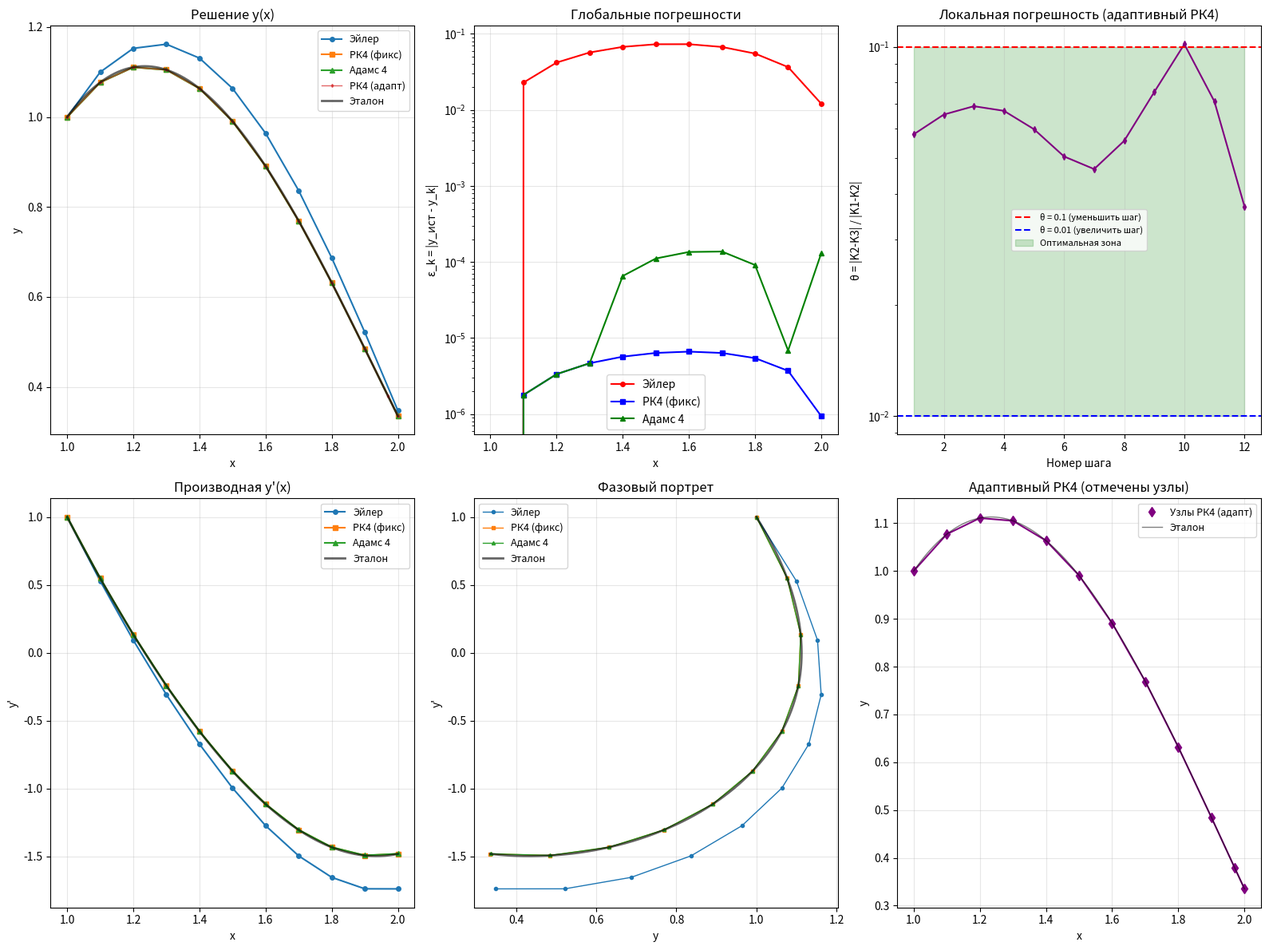

Recreate this plot in Python.
"""
Вариант 14:
y'' + 2y' + e^x * y = 0
y(1) = 1, y'(1) = 1
x ∈ [1, 2], h = 0.1
"""

import numpy as np
import matplotlib.pyplot as plt
from typing import Callable, Tuple, List


def f_system(x: float, y: np.ndarray) -> np.ndarray:
    """
    Правая часть системы ОДУ
    y'' + 2y' + e^x * y = 0
    
    Замена: y1 = y, y2 = y'
    Система:
        y1' = y2
        y2' = -2*y2 - exp(x)*y1
    """
    y1, y2 = y
    return np.array([y2, -2*y2 - np.exp(x)*y1])


def get_reference_solution(x0: float, x_end: float, y0: List[float], h_ref: float = 0.0001):
    """Получение эталонного ('истинного') решения с очень маленьким шагом"""
    solver_ref = ODESolver(f_system, x0, y0, h_ref)
    x_ref, y_ref, _ = solver_ref.runge_kutta_4(x_end, adaptive=False)
    return x_ref, y_ref


class ODESolver:
    """Решатель задачи Коши для системы ОДУ 1-го порядка"""
    
    def __init__(self, f: Callable, x0: float, y0: List[float], h: float):
        self.f = f
        self.x0 = x0
        self.y0 = np.array(y0, dtype=float)
        self.h = h
    
    def euler(self, x_end: float, y_ref: np.ndarray = None, x_ref: np.ndarray = None) -> Tuple[np.ndarray, np.ndarray, List[float]]:
        """
        Явный метод Эйлера
        
        Возвращает:
        - x: массив узлов
        - y: массив решений
        - epsilon_k: глобальные погрешности ε_k = |y_ист - y_k| в каждом узле
        """
        n_steps = int((x_end - self.x0) / self.h) + 1
        x = np.linspace(self.x0, x_end, n_steps)
        y = np.zeros((n_steps, len(self.y0)))
        y[0] = self.y0
        
        # Вычисляем решение методом Эйлера
        for i in range(n_steps - 1):
            y[i+1] = y[i] + self.h * self.f(x[i], y[i])
        
        # Вычисляем глобальные погрешности ε_k = |y_ист - y_k|
        epsilon_k = []
        if y_ref is not None and x_ref is not None:
            for i in range(n_steps):
                y_true_at_x = np.interp(x[i], x_ref, y_ref[:, 0])
                err = abs(y_true_at_x - y[i, 0])
                epsilon_k.append(err)
        
        return x, y, epsilon_k
    
    def runge_kutta_4(self, x_end: float, adaptive: bool = False, 
                      tol: float = 1e-6, h_min: float = 1e-6, h_max: float = 0.5) -> Tuple[np.ndarray, np.ndarray, List[float]]:
        """
        Метод Рунге-Кутты 4-го порядка с контролем шага по параметру θ
        θ = |K2 - K3| / |K1 - K2|
        - θ < 0.01 => шаг можно увеличить
        - θ > 0.1 => шаг нужно уменьшить
        - 0.01 <= θ <= 0.1 → шаг подходит
        
        Возвращает:
        - x: массив узлов
        - y: массив решений
        - theta_values: локальные погрешности θ на каждом шаге (если adaptive=True)
        """
        if not adaptive:
            # Стандартный РК4 с фиксированным шагом
            n_steps = int((x_end - self.x0) / self.h) + 1
            x_vals = np.linspace(self.x0, x_end, n_steps)
            y_vals = np.zeros((n_steps, len(self.y0)))
            y_vals[0] = self.y0
            
            for i in range(n_steps - 1):
                k1 = self.h * self.f(x_vals[i], y_vals[i])
                k2 = self.h * self.f(x_vals[i] + self.h/2, y_vals[i] + k1/2)
                k3 = self.h * self.f(x_vals[i] + self.h/2, y_vals[i] + k2/2)
                k4 = self.h * self.f(x_vals[i] + self.h, y_vals[i] + k3)
                y_vals[i+1] = y_vals[i] + (k1 + 2*k2 + 2*k3 + k4) / 6
            
            return x_vals, y_vals, []
        
        # Адаптивный РК4 с контролем шага по θ
        points_x = [self.x0]
        points_y = [self.y0.copy()]
        
        x = self.x0
        y = self.y0.copy()
        h = self.h
        
        print(f"\nАдаптивный метод Рунге-Кутты 4-го порядка")
        print(f"Контроль точности по параметру θ = |K2-K3| / |K1-K2|")
        print(f"Начальный шаг: h = {h}")
        print("-" * 70)
        
        step_count = 0
        rejected_steps = 0
        theta_values = []  # локальные погрешности θ на каждом шаге
        
        while x < x_end - 1e-12:
            if h < h_min:
                h = h_min
            
            if x + h > x_end:
                h = x_end - x
            
            # Расчет коэффициентов
            K1 = self.f(x, y)
            K2 = self.f(x + h/2, y + (h/2) * K1)
            K3 = self.f(x + h/2, y + (h/2) * K2)
            K4 = self.f(x + h, y + h * K3)
            
            # Расчет параметра θ (локальная погрешность по методичке стр. 7)
            diff_K2_K3 = np.linalg.norm(K2 - K3)
            diff_K1_K2 = np.linalg.norm(K1 - K2)
            
            if diff_K1_K2 < 1e-15:
                theta = 0.0
            else:
                theta = diff_K2_K3 / diff_K1_K2
            
            # Сохраняем значение локальной погрешности
            theta_values.append(theta)
            
            # Прогноз шага на основе θ
            if theta > 0.1:
                # Шаг слишком большой, уменьшаем
                h = h * 0.7
                rejected_steps += 1
                continue
            else:
                y_new = y + (h/6) * (K1 + 2*K2 + 2*K3 + K4)
                
                if theta < 0.01:
                    # Шаг можно увеличить
                    h = min(h * 1.5, h_max)
                
                y = y_new
                x = x + h
                points_x.append(x)
                points_y.append(y.copy())
                step_count += 1
        
        print(f"Адаптивный расчет завершен:")
        print(f"  Всего шагов: {step_count}")
        print(f"  Отброшенных шагов: {rejected_steps}")
        print(f"  Среднее значение θ: {np.mean(theta_values):.6f}")
        print(f"  Максимальное θ: {np.max(theta_values):.6f}")
        print(f"  Минимальное θ: {np.min(theta_values):.6f}")
        
        return np.array(points_x), np.array(points_y), theta_values
    
    def adams_4(self, x_end: float) -> Tuple[np.ndarray, np.ndarray]:
        """Метод Адамса 4-го порядка (с разгоном методом РК4)"""
        n_steps = int((x_end - self.x0) / self.h) + 1
        x = np.linspace(self.x0, x_end, n_steps)
        y = np.zeros((n_steps, len(self.y0)))
        y[0] = self.y0
        
        # Разгон: первые 3 шага методом РК4
        for i in range(min(3, n_steps - 1)):
            k1 = self.h * self.f(x[i], y[i])
            k2 = self.h * self.f(x[i] + self.h/2, y[i] + k1/2)
            k3 = self.h * self.f(x[i] + self.h/2, y[i] + k2/2)
            k4 = self.h * self.f(x[i] + self.h, y[i] + k3)
            y[i+1] = y[i] + (k1 + 2*k2 + 2*k3 + k4) / 6
        
        # Метод Адамса 4-го порядка
        for i in range(3, n_steps - 1):
            f_vals = [self.f(x[j], y[j]) for j in range(i-3, i+1)]
            y[i+1] = y[i] + self.h/24 * (
                55*f_vals[3] - 59*f_vals[2] + 37*f_vals[1] - 9*f_vals[0]
            )
        
        return x, y


def main():
    print("="*70)
    print("ЛАБОРАТОРНАЯ РАБОТА 4. ЗАДАНИЕ 4.1")
    print("Численное решение задачи Коши для ОДУ 2-го порядка")
    print("="*70)
    print("\nВариант 14:")
    print("y'' + 2y' + e^x * y = 0")
    print("y(1) = 1, y'(1) = 1")
    print("x ∈ [1, 2], h = 0.1")
    
    x_start, x_end = 1.0, 2.0
    h_main = 0.1
    
    # Получение эталонного решения
    print("\nВычисление эталонного решения с шагом h = 0.0001...")
    x_ref, y_ref = get_reference_solution(x_start, x_end, [1.0, 1.0], h_ref=0.0001)
    print("Эталонное решение получено")
    
    # ==================== МЕТОД ЭЙЛЕРА ====================
    print("\n" + "="*70)
    print("МЕТОД ЭЙЛЕРА (глобальная погрешность ε_k = |y_ист - y_k|)")
    print("="*70)
    
    solver_euler = ODESolver(f_system, x_start, [1.0, 1.0], h_main)
    x_euler, y_euler, euler_global_errors = solver_euler.euler(x_end, y_ref, x_ref)
    
    print(f"\nРезультаты метода Эйлера с шагом h = {h_main}:")
    print(f"{'k':<3} {'x_k':<12} {'y_k':<14} {'y_ист':<14} {'ε_k = |y_ист - y_k|':<20}")
    print("-" * 65)
    
    for i in range(len(x_euler)):
        y_true_at_x = np.interp(x_euler[i], x_ref, y_ref[:, 0])
        print(f"{i:<3} {x_euler[i]:<12.6f} {y_euler[i,0]:<14.8f} {y_true_at_x:<14.8f} {euler_global_errors[i]:<20.2e}")
    
    print(f"\nМаксимальная глобальная погрешность метода Эйлера: {max(euler_global_errors):.2e}")
    
    # ==================== МЕТОД РК4 (фиксированный шаг) ====================
    print("\n" + "="*70)
    print("МЕТОД РУНГЕ-КУТТЫ 4-го ПОРЯДКА (фиксированный шаг)")
    print("Глобальная погрешность ε_k = |y_ист - y_k|")
    print("="*70)
    
    solver_rk4_fixed = ODESolver(f_system, x_start, [1.0, 1.0], h_main)
    x_rk4_fixed, y_rk4_fixed, _ = solver_rk4_fixed.runge_kutta_4(x_end, adaptive=False)
    
    rk4_fixed_errors = []
    print(f"\nРезультаты метода РК4 с фиксированным шагом h = {h_main}:")
    print(f"{'k':<3} {'x_k':<12} {'y_k':<14} {'y_ист':<14} {'ε_k = |y_ист - y_k|':<20}")
    print("-" * 65)
    
    for i in range(len(x_rk4_fixed)):
        y_true_at_x = np.interp(x_rk4_fixed[i], x_ref, y_ref[:, 0])
        err = abs(y_rk4_fixed[i, 0] - y_true_at_x)
        rk4_fixed_errors.append(err)
        print(f"{i:<3} {x_rk4_fixed[i]:<12.6f} {y_rk4_fixed[i,0]:<14.8f} {y_true_at_x:<14.8f} {err:<20.2e}")
    
    print(f"\nМаксимальная глобальная погрешность метода РК4 (фикс): {max(rk4_fixed_errors):.2e}")
    
    # ==================== МЕТОД РК4 (адаптивный) ====================
    print("\n" + "="*70)
    print("МЕТОД РУНГЕ-КУТТЫ 4-го ПОРЯДКА (адаптивный)")
    print("Локальная погрешность θ = |K2-K3| / |K1-K2|")
    print("="*70)
    
    solver_rk4_adapt = ODESolver(f_system, x_start, [1.0, 1.0], h_main)
    x_rk4_adapt, y_rk4_adapt, theta_values = solver_rk4_adapt.runge_kutta_4(x_end, adaptive=True)
    
    print(f"\nЛокальные погрешности θ на каждом шаге:")
    print(f"{'Шаг':<8} {'θ = |K2-K3|/|K1-K2|':<30} {'Решение (увеличить/уменьшить/норма)':<35}")
    print("-" * 75)
    
    for i, theta in enumerate(theta_values):
        if theta > 0.1:
            status = "→ УМЕНЬШИТЬ шаг"
        elif theta < 0.01:
            status = "→ УВЕЛИЧИТЬ шаг"
        else:
            status = "→ шаг ОПТИМАЛЕН"
        print(f"{i+1:<8} {theta:<30.6e} {status:<35}")
    
    # ==================== МЕТОД АДАМСА ====================
    print("\n" + "="*70)
    print("МЕТОД АДАМСА 4-го ПОРЯДКА")
    print("Глобальная погрешность ε_k = |y_ист - y_k|")
    print("="*70)
    
    solver_adams = ODESolver(f_system, x_start, [1.0, 1.0], h_main)
    x_adams, y_adams = solver_adams.adams_4(x_end)
    
    # Вычисляем глобальные погрешности для метода Адамса
    adams_global_errors = []
    print(f"\nРезультаты метода Адамса с шагом h = {h_main}:")
    print(f"{'k':<3} {'x_k':<12} {'y_k':<14} {'y_ист':<14} {'ε_k = |y_ист - y_k|':<20}")
    print("-" * 65)
    
    for i in range(len(x_adams)):
        y_true_at_x = np.interp(x_adams[i], x_ref, y_ref[:, 0])
        err = abs(y_true_at_x - y_adams[i, 0])
        adams_global_errors.append(err)
        print(f"{i:<3} {x_adams[i]:<12.6f} {y_adams[i,0]:<14.8f} {y_true_at_x:<14.8f} {err:<20.2e}")
    
    print(f"\nМаксимальная глобальная погрешность метода Адамса: {max(adams_global_errors):.2e}")
    
    # ==================== СРАВНИТЕЛЬНАЯ ТАБЛИЦА ====================
    print("\n" + "="*90)
    print("СРАВНИТЕЛЬНАЯ ТАБЛИЦА ГЛОБАЛЬНЫХ ПОГРЕШНОСТЕЙ (h = 0.1)")
    print("="*90)
    print(f"{'x':<12} {'Эйлер ε_k':<18} {'РК4 ε_k':<18} {'Адамс ε_k':<18}")
    print("-" * 66)
    
    for i in range(len(x_rk4_fixed)):
        print(f"{x_rk4_fixed[i]:<12.6f} {euler_global_errors[i]:<18.2e} {rk4_fixed_errors[i]:<18.2e} {adams_global_errors[i]:<18.2e}")
    
    # ==================== ПОСТРОЕНИЕ ГРАФИКОВ ====================
    plot_all_results(x_euler, y_euler, euler_global_errors, 
                     x_rk4_adapt, y_rk4_adapt, theta_values,
                     x_adams, y_adams, adams_global_errors,
                     x_rk4_fixed, y_rk4_fixed, rk4_fixed_errors,
                     x_ref, y_ref)


def plot_all_results(x_euler, y_euler, euler_errors,
                     x_rk4_adapt, y_rk4_adapt, theta_values,
                     x_adams, y_adams, adams_errors,
                     x_rk4_fixed, y_rk4_fixed, rk4_fixed_errors,
                     x_ref, y_ref):
    """Построение всех графиков"""
    
    fig = plt.figure(figsize=(16, 12))
    
    # График 1: Сравнение решений
    ax1 = plt.subplot(2, 3, 1)
    ax1.plot(x_euler, y_euler[:, 0], 'o-', label='Эйлер', markersize=4, linewidth=1.5)
    ax1.plot(x_rk4_fixed, y_rk4_fixed[:, 0], 's-', label='РК4 (фикс)', markersize=4, linewidth=1.5)
    ax1.plot(x_adams, y_adams[:, 0], '^-', label='Адамс 4', markersize=4, linewidth=1.5)
    ax1.plot(x_rk4_adapt, y_rk4_adapt[:, 0], 'd-', label='РК4 (адапт)', markersize=2, linewidth=1, alpha=0.7)
    ax1.plot(x_ref, y_ref[:, 0], 'k-', linewidth=2, label='Эталон', alpha=0.6)
    ax1.set_xlabel('x')
    ax1.set_ylabel('y')
    ax1.set_title('Решение y(x)')
    ax1.legend(fontsize=9)
    ax1.grid(True, alpha=0.3)
    
    # График 2: Глобальные погрешности (все методы)
    ax2 = plt.subplot(2, 3, 2)
    ax2.semilogy(x_euler, euler_errors, 'o-', label='Эйлер', color='red', markersize=4)
    ax2.semilogy(x_rk4_fixed, rk4_fixed_errors, 's-', label='РК4 (фикс)', color='blue', markersize=4)
    ax2.semilogy(x_adams, adams_errors, '^-', label='Адамс 4', color='green', markersize=4)
    ax2.set_xlabel('x')
    ax2.set_ylabel('ε_k = |y_ист - y_k|')
    ax2.set_title('Глобальные погрешности')
    ax2.legend()
    ax2.grid(True, alpha=0.3)
    
    # График 3: Локальная погрешность θ для адаптивного РК4
    ax3 = plt.subplot(2, 3, 3)
    steps = range(1, len(theta_values) + 1)
    ax3.semilogy(steps, theta_values, 'd-', color='purple', markersize=4)
    ax3.axhline(y=0.1, color='r', linestyle='--', label='θ = 0.1 (уменьшить шаг)')
    ax3.axhline(y=0.01, color='b', linestyle='--', label='θ = 0.01 (увеличить шаг)')
    ax3.fill_between(steps, 0.01, 0.1, alpha=0.2, color='green', label='Оптимальная зона')
    ax3.set_xlabel('Номер шага')
    ax3.set_ylabel('θ = |K2-K3| / |K1-K2|')
    ax3.set_title('Локальная погрешность (адаптивный РК4)')
    ax3.legend(fontsize=8)
    ax3.grid(True, alpha=0.3)
    
    # График 4: Производная y'(x)
    ax4 = plt.subplot(2, 3, 4)
    ax4.plot(x_euler, y_euler[:, 1], 'o-', label='Эйлер', markersize=4, linewidth=1.5)
    ax4.plot(x_rk4_fixed, y_rk4_fixed[:, 1], 's-', label='РК4 (фикс)', markersize=4, linewidth=1.5)
    ax4.plot(x_adams, y_adams[:, 1], '^-', label='Адамс 4', markersize=4, linewidth=1.5)
    ax4.plot(x_ref, y_ref[:, 1], 'k-', linewidth=2, label='Эталон', alpha=0.6)
    ax4.set_xlabel('x')
    ax4.set_ylabel("y'")
    ax4.set_title("Производная y'(x)")
    ax4.legend(fontsize=9)
    ax4.grid(True, alpha=0.3)
    
    # График 5: Фазовый портрет
    ax5 = plt.subplot(2, 3, 5)
    ax5.plot(y_euler[:, 0], y_euler[:, 1], 'o-', label='Эйлер', markersize=3, linewidth=1)
    ax5.plot(y_rk4_fixed[:, 0], y_rk4_fixed[:, 1], 's-', label='РК4 (фикс)', markersize=3, linewidth=1)
    ax5.plot(y_adams[:, 0], y_adams[:, 1], '^-', label='Адамс 4', markersize=3, linewidth=1)
    ax5.plot(y_ref[:, 0], y_ref[:, 1], 'k-', linewidth=2, label='Эталон', alpha=0.6)
    ax5.set_xlabel('y')
    ax5.set_ylabel("y'")
    ax5.set_title('Фазовый портрет')
    ax5.legend(fontsize=9)
    ax5.grid(True, alpha=0.3)
    
    # График 6: Адаптивный шаг (точки РК4)
    ax6 = plt.subplot(2, 3, 6)
    ax6.plot(x_rk4_adapt, y_rk4_adapt[:, 0], 'd-', color='purple', markersize=4, linewidth=1.5)
    ax6.plot(x_rk4_adapt, y_rk4_adapt[:, 0], 'd', color='purple', markersize=6, label='Узлы РК4 (адапт)')
    ax6.plot(x_ref[::100], y_ref[::100, 0], 'k-', linewidth=1, label='Эталон', alpha=0.5)
    ax6.set_xlabel('x')
    ax6.set_ylabel('y')
    ax6.set_title('Адаптивный РК4 (отмечены узлы)')
    ax6.legend(fontsize=9)
    ax6.grid(True, alpha=0.3)
    
    plt.tight_layout()
    plt.savefig('task1_all_results.png', dpi=150, bbox_inches='tight')
    print("\nГрафики сохранены в 'task1_all_results.png'")
    plt.show()


if __name__ == "__main__":
    main()
